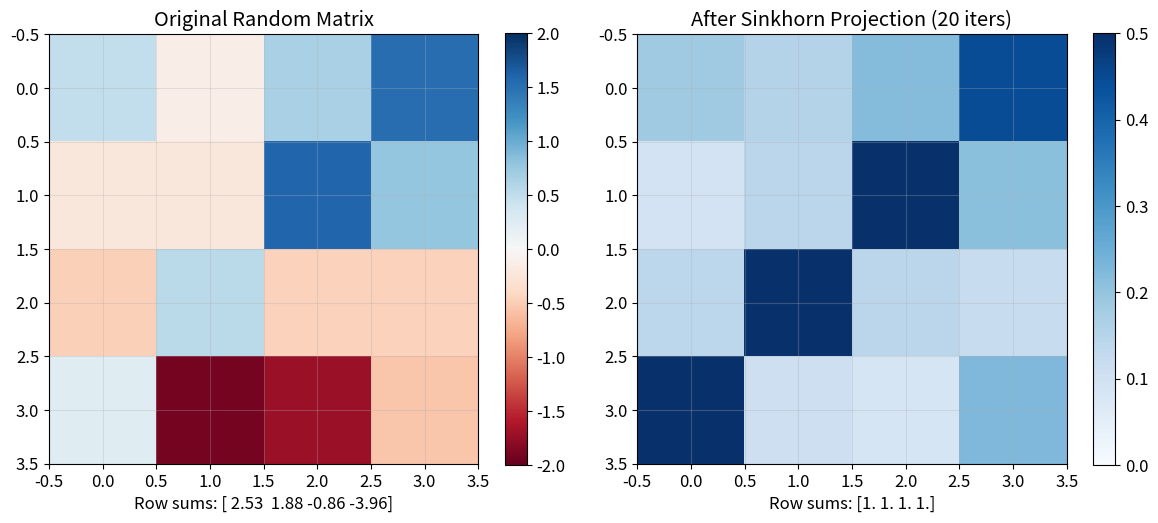
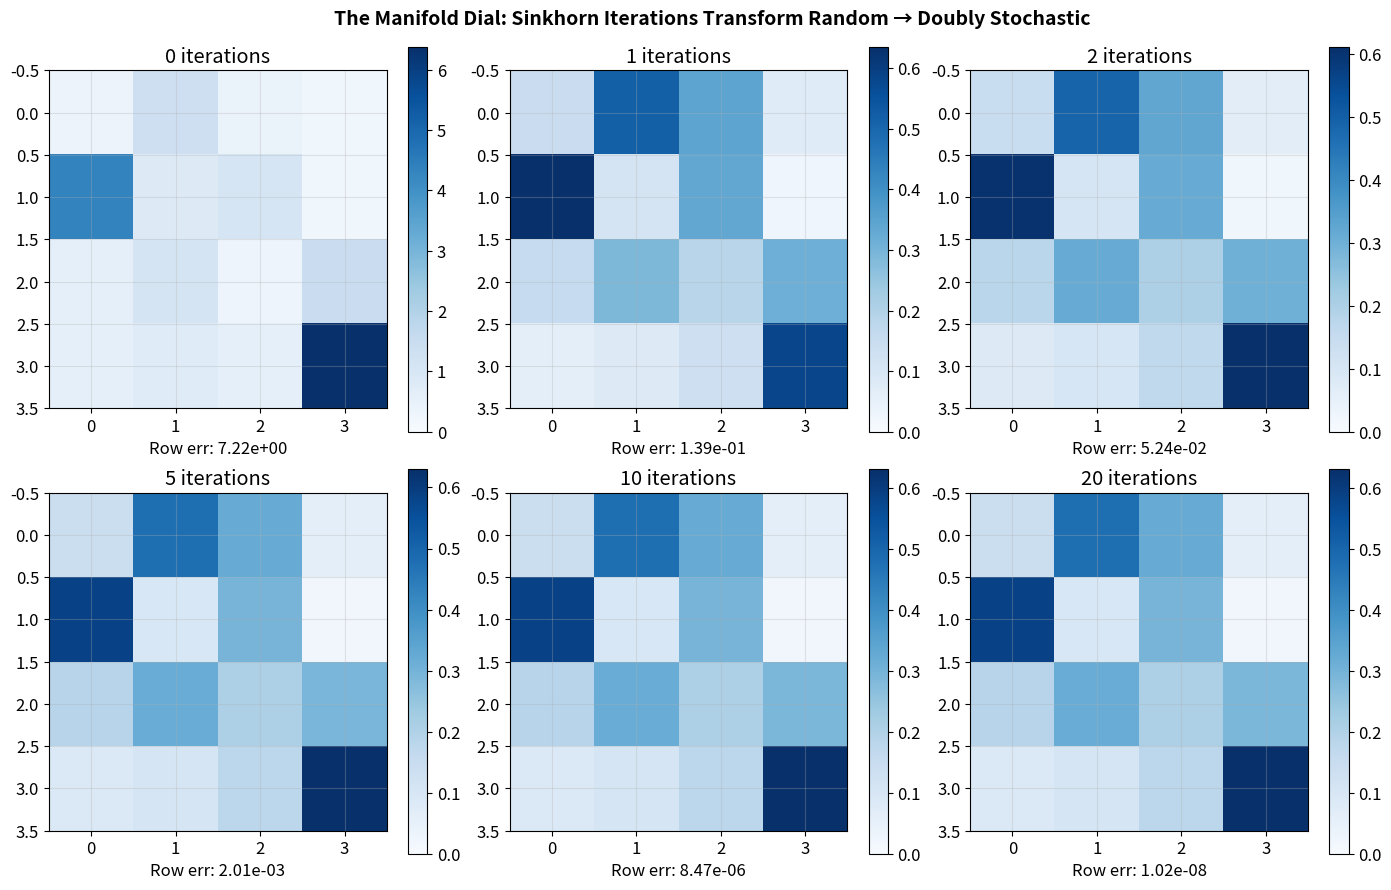
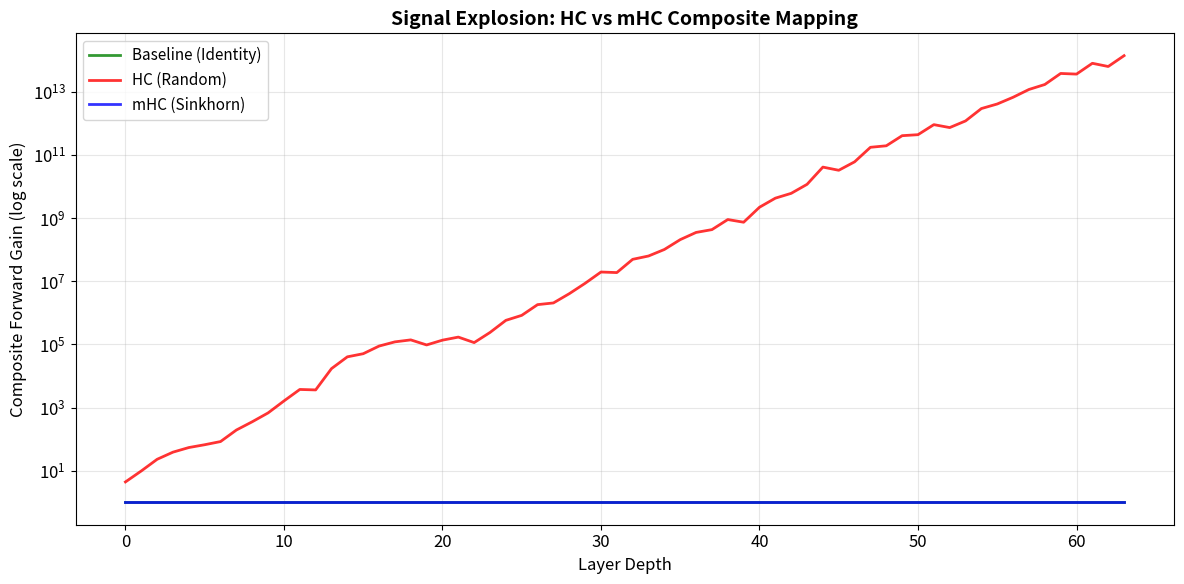
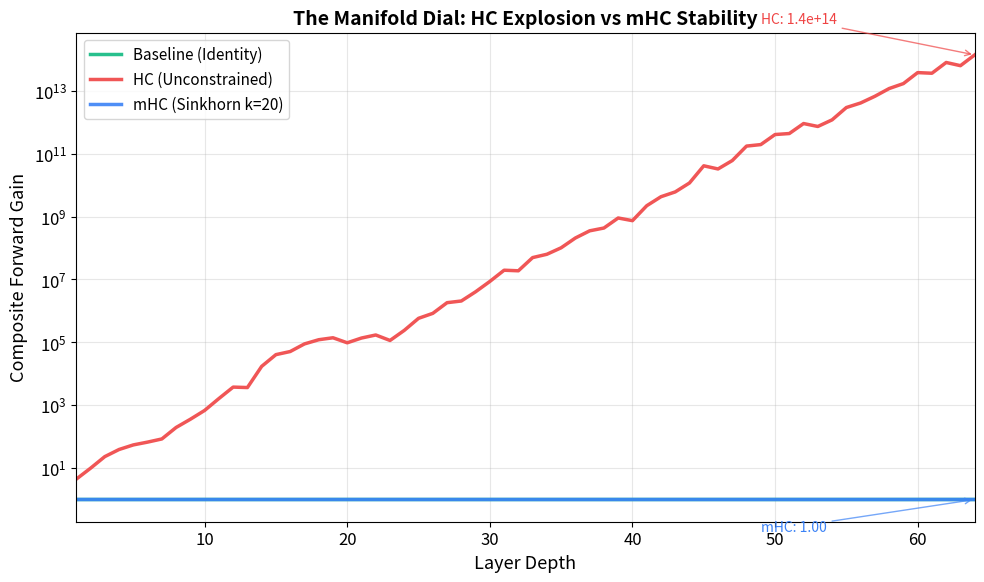
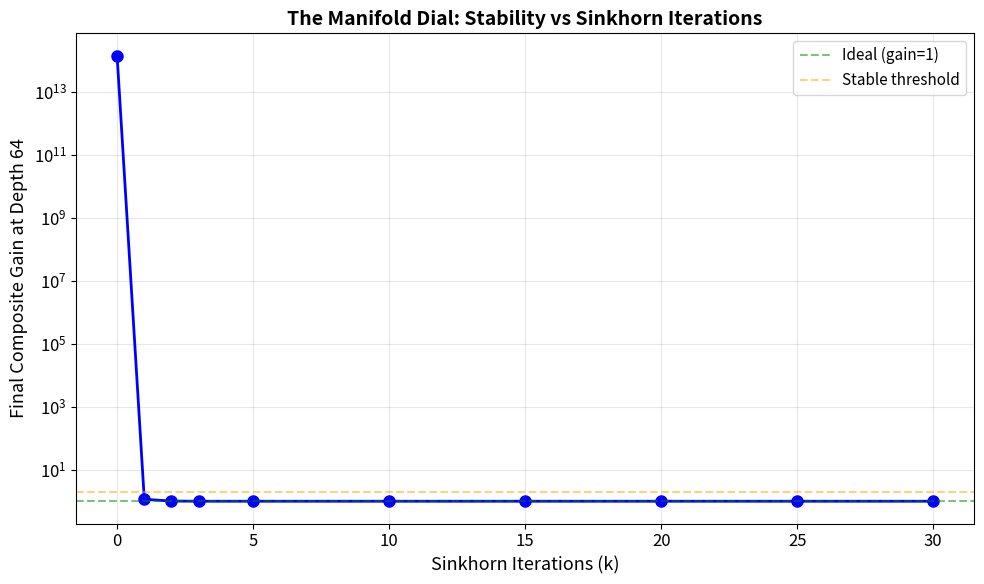

These figures' Python source, in order:
# Install dependencies (uncomment if running in Colab)
# !pip install -q numpy matplotlib

import numpy as np
import matplotlib.pyplot as plt
from typing import List, Dict, Tuple

# Set random seed for reproducibility
np.random.seed(42)

# Configure matplotlib
plt.rcParams['figure.figsize'] = (10, 6)
plt.rcParams['font.size'] = 12
plt.rcParams['axes.grid'] = True
plt.rcParams['grid.alpha'] = 0.3

print("Setup complete!")

def sinkhorn_knopp(matrix: np.ndarray, iterations: int = 20, epsilon: float = 1e-8) -> np.ndarray:
    """
    Project a matrix onto the set of doubly stochastic matrices
    using the Sinkhorn-Knopp algorithm.
    
    Args:
        matrix: Input matrix (will be exponentiated to ensure positivity)
        iterations: Number of Sinkhorn iterations
        epsilon: Small value for numerical stability
        
    Returns:
        Doubly stochastic matrix (rows and columns sum to 1)
    """
    # Exponentiate to ensure all entries are positive
    P = np.exp(matrix)
    
    for _ in range(iterations):
        # Normalize rows
        P = P / (P.sum(axis=1, keepdims=True) + epsilon)
        # Normalize columns
        P = P / (P.sum(axis=0, keepdims=True) + epsilon)
    
    return P


def is_doubly_stochastic(matrix: np.ndarray, tol: float = 1e-6) -> Tuple[bool, float, float]:
    """
    Check if a matrix is doubly stochastic.
    
    Returns:
        (is_valid, row_error, col_error)
    """
    row_sums = matrix.sum(axis=1)
    col_sums = matrix.sum(axis=0)
    
    row_error = np.max(np.abs(row_sums - 1))
    col_error = np.max(np.abs(col_sums - 1))
    
    is_valid = row_error < tol and col_error < tol
    return is_valid, row_error, col_error


print("Sinkhorn-Knopp implementation ready!")

# Create a random matrix
n = 4
random_matrix = np.random.randn(n, n)

# Project onto doubly stochastic
projected = sinkhorn_knopp(random_matrix, iterations=20)

# Visualize
fig, axes = plt.subplots(1, 2, figsize=(12, 5))

# Original matrix
im1 = axes[0].imshow(random_matrix, cmap='RdBu', vmin=-2, vmax=2)
axes[0].set_title('Original Random Matrix')
axes[0].set_xlabel(f'Row sums: {random_matrix.sum(axis=1).round(2)}')
plt.colorbar(im1, ax=axes[0])

# Projected matrix
im2 = axes[1].imshow(projected, cmap='Blues', vmin=0, vmax=0.5)
axes[1].set_title('After Sinkhorn Projection (20 iters)')
axes[1].set_xlabel(f'Row sums: {projected.sum(axis=1).round(3)}')
plt.colorbar(im2, ax=axes[1])

plt.tight_layout()
plt.show()

# Verify doubly stochastic property
is_valid, row_err, col_err = is_doubly_stochastic(projected)
print(f"\nIs doubly stochastic: {is_valid}")
print(f"Max row sum deviation: {row_err:.2e}")
print(f"Max col sum deviation: {col_err:.2e}")

# The "Manifold Dial" - sweep through Sinkhorn iterations
iterations_to_test = [0, 1, 2, 5, 10, 20]

fig, axes = plt.subplots(2, 3, figsize=(14, 9))
axes = axes.flatten()

# Use same random matrix for all
base_matrix = np.random.randn(4, 4)

for idx, iters in enumerate(iterations_to_test):
    if iters == 0:
        # Just exponentiate, no normalization
        result = np.exp(base_matrix)
    else:
        result = sinkhorn_knopp(base_matrix, iterations=iters)
    
    # Check properties
    is_valid, row_err, col_err = is_doubly_stochastic(result)
    max_val = result.max()
    
    im = axes[idx].imshow(result, cmap='Blues', vmin=0, vmax=max(0.5, result.max()))
    axes[idx].set_title(f'{iters} iterations')
    axes[idx].set_xlabel(f'Row err: {row_err:.2e}')
    plt.colorbar(im, ax=axes[idx])

plt.suptitle('The Manifold Dial: Sinkhorn Iterations Transform Random → Doubly Stochastic', 
             fontsize=14, fontweight='bold')
plt.tight_layout()
plt.show()

def forward_gain(matrix: np.ndarray) -> float:
    """Maximum row sum - measures worst-case signal amplification."""
    return np.max(np.sum(np.abs(matrix), axis=1))


def backward_gain(matrix: np.ndarray) -> float:
    """Maximum column sum - measures worst-case gradient amplification."""
    return np.max(np.sum(np.abs(matrix), axis=0))


def spectral_norm(matrix: np.ndarray) -> float:
    """Largest singular value - the operator norm."""
    return np.linalg.svd(matrix, compute_uv=False)[0]


# Compare metrics for HC vs mHC
print("Comparing a single random matrix (HC) vs Sinkhorn-projected (mHC):\n")

# HC: Random matrix (exponentiated for fair comparison)
hc_matrix = np.exp(np.random.randn(4, 4))

# mHC: Sinkhorn-projected
mhc_matrix = sinkhorn_knopp(np.random.randn(4, 4), iterations=20)

print("HC (unconstrained):")
print(f"  Forward gain:  {forward_gain(hc_matrix):.4f}")
print(f"  Backward gain: {backward_gain(hc_matrix):.4f}")
print(f"  Spectral norm: {spectral_norm(hc_matrix):.4f}")

print("\nmHC (doubly stochastic):")
print(f"  Forward gain:  {forward_gain(mhc_matrix):.4f}")
print(f"  Backward gain: {backward_gain(mhc_matrix):.4f}")
print(f"  Spectral norm: {spectral_norm(mhc_matrix):.4f}")

def generate_residual_matrix(n: int, method: str, sinkhorn_iters: int = 20) -> np.ndarray:
    """
    Generate a residual mixing matrix.
    
    Args:
        n: Matrix size
        method: 'baseline' (identity), 'hc' (random), or 'mhc' (Sinkhorn-projected)
        sinkhorn_iters: Iterations for mHC
    """
    if method == 'baseline':
        return np.eye(n)
    elif method == 'hc':
        # Random matrix - this is the problem!
        return np.random.randn(n, n)
    elif method == 'mhc':
        # Sinkhorn-projected - this is the solution!
        return sinkhorn_knopp(np.random.randn(n, n), iterations=sinkhorn_iters)
    else:
        raise ValueError(f"Unknown method: {method}")


def simulate_depth(depth: int, n: int, method: str, sinkhorn_iters: int = 20) -> List[float]:
    """
    Simulate composite forward gain over depth.
    
    Returns list of forward gains at each layer.
    """
    composite = np.eye(n)
    gains = []
    
    for _ in range(depth):
        H = generate_residual_matrix(n, method, sinkhorn_iters)
        composite = H @ composite
        gains.append(forward_gain(composite))
    
    return gains


print("Simulation functions ready!")

# Simulate composite mapping explosion
depth = 64
n = 4

# Set seed for reproducibility
np.random.seed(42)
baseline_gains = simulate_depth(depth, n, 'baseline')

np.random.seed(42)
hc_gains = simulate_depth(depth, n, 'hc')

np.random.seed(42)
mhc_gains = simulate_depth(depth, n, 'mhc', sinkhorn_iters=20)

# Plot!
plt.figure(figsize=(12, 6))
plt.semilogy(baseline_gains, 'g-', linewidth=2, label='Baseline (Identity)', alpha=0.8)
plt.semilogy(hc_gains, 'r-', linewidth=2, label='HC (Random)', alpha=0.8)
plt.semilogy(mhc_gains, 'b-', linewidth=2, label='mHC (Sinkhorn)', alpha=0.8)

plt.xlabel('Layer Depth', fontsize=12)
plt.ylabel('Composite Forward Gain (log scale)', fontsize=12)
plt.title('Signal Explosion: HC vs mHC Composite Mapping', fontsize=14, fontweight='bold')
plt.legend(fontsize=11)
plt.grid(True, alpha=0.3)
plt.tight_layout()
plt.show()

print(f"\nFinal forward gains at depth {depth}:")
print(f"  Baseline: {baseline_gains[-1]:.2f}")
print(f"  HC:       {hc_gains[-1]:.2e}  ← EXPLOSION!")
print(f"  mHC:      {mhc_gains[-1]:.2f}  ← Stable!")

# High-quality plot for publication/sharing
fig, ax = plt.subplots(figsize=(10, 6), dpi=150)

# Re-run with fresh seeds
depth = 64

np.random.seed(42)
baseline = simulate_depth(depth, 4, 'baseline')

np.random.seed(42) 
hc = simulate_depth(depth, 4, 'hc')

np.random.seed(42)
mhc = simulate_depth(depth, 4, 'mhc', sinkhorn_iters=20)

layers = range(1, depth + 1)

ax.semilogy(layers, baseline, color='#10b981', linewidth=2.5, label='Baseline (Identity)', alpha=0.9)
ax.semilogy(layers, hc, color='#ef4444', linewidth=2.5, label='HC (Unconstrained)', alpha=0.9)
ax.semilogy(layers, mhc, color='#3b82f6', linewidth=2.5, label='mHC (Sinkhorn k=20)', alpha=0.9)

# Styling
ax.set_xlabel('Layer Depth', fontsize=13)
ax.set_ylabel('Composite Forward Gain', fontsize=13)
ax.set_title('The Manifold Dial: HC Explosion vs mHC Stability', fontsize=14, fontweight='bold')
ax.legend(loc='upper left', fontsize=11)
ax.grid(True, alpha=0.3)
ax.set_xlim(1, depth)

# Add annotation
ax.annotate(f'HC: {hc[-1]:.1e}', xy=(depth, hc[-1]), xytext=(depth-15, hc[-1]*10),
            fontsize=10, color='#ef4444',
            arrowprops=dict(arrowstyle='->', color='#ef4444', alpha=0.7))

ax.annotate(f'mHC: {mhc[-1]:.2f}', xy=(depth, mhc[-1]), xytext=(depth-15, mhc[-1]*0.1),
            fontsize=10, color='#3b82f6',
            arrowprops=dict(arrowstyle='->', color='#3b82f6', alpha=0.7))

plt.tight_layout()
plt.savefig('mhc_hero_plot.png', dpi=300, bbox_inches='tight', facecolor='white')
plt.show()

print("\nPlot saved as 'mhc_hero_plot.png'")

# Demonstrate the mathematical property
print("Demonstrating doubly stochastic closure under multiplication:\n")

# Generate two doubly stochastic matrices
A = sinkhorn_knopp(np.random.randn(4, 4), iterations=20)
B = sinkhorn_knopp(np.random.randn(4, 4), iterations=20)

# Their product
C = A @ B

print("Matrix A:")
print(f"  Row sums: {A.sum(axis=1).round(4)}")
print(f"  Col sums: {A.sum(axis=0).round(4)}")
print(f"  Spectral norm: {spectral_norm(A):.4f}")

print("\nMatrix B:")
print(f"  Row sums: {B.sum(axis=1).round(4)}")
print(f"  Col sums: {B.sum(axis=0).round(4)}")
print(f"  Spectral norm: {spectral_norm(B):.4f}")

print("\nProduct C = A @ B:")
print(f"  Row sums: {C.sum(axis=1).round(4)}")
print(f"  Col sums: {C.sum(axis=0).round(4)}")
print(f"  Spectral norm: {spectral_norm(C):.4f}")
print("\n→ Product is also doubly stochastic! Spectral norm bounded!")

# Sweep Sinkhorn iterations and see the effect
sinkhorn_values = [0, 1, 2, 3, 5, 10, 15, 20, 25, 30]
final_gains = []

depth = 64
n = 4

for k in sinkhorn_values:
    np.random.seed(42)  # Same seed for fair comparison
    
    if k == 0:
        # k=0 means no projection, like HC
        gains = simulate_depth(depth, n, 'hc')
    else:
        gains = simulate_depth(depth, n, 'mhc', sinkhorn_iters=k)
    
    final_gains.append(gains[-1])

# Plot
fig, ax = plt.subplots(figsize=(10, 6))

ax.semilogy(sinkhorn_values, final_gains, 'bo-', linewidth=2, markersize=8)
ax.axhline(y=1, color='g', linestyle='--', alpha=0.5, label='Ideal (gain=1)')
ax.axhline(y=2, color='orange', linestyle='--', alpha=0.5, label='Stable threshold')

ax.set_xlabel('Sinkhorn Iterations (k)', fontsize=13)
ax.set_ylabel('Final Composite Gain at Depth 64', fontsize=13)
ax.set_title('The Manifold Dial: Stability vs Sinkhorn Iterations', fontsize=14, fontweight='bold')
ax.legend(fontsize=11)
ax.grid(True, alpha=0.3)

plt.tight_layout()
plt.show()

print("\nSinkhorn Iterations → Final Gain:")
for k, g in zip(sinkhorn_values, final_gains):
    status = "UNSTABLE" if g > 10 else "stable" if g < 2 else "marginal"
    print(f"  k={k:2d}: {g:12.2e}  ({status})")